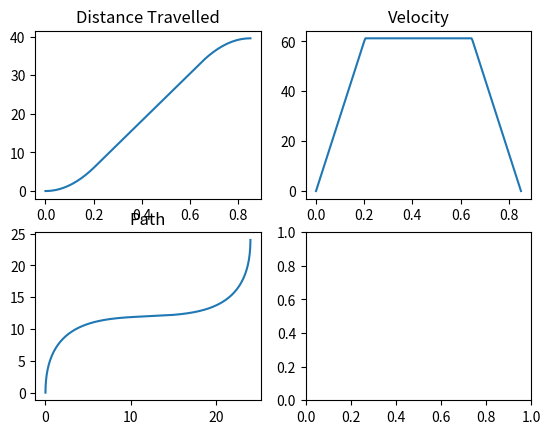

The script that saved this image:
import matplotlib.pyplot as plt
import numpy as np

figure, axis = plt.subplots(2, 2)

def dist_between(x1, y1, x2, y2):
  return np.hypot(x2-x1, y2-y1)

def lerp(start, end, step):
  return start + (end-start) * step

def generate_motion_profile(max_acceleration, max_velocity, distance):
  # Calculate the time it takes to accelerate to max velocity
  acceleration_dt = max_velocity / max_acceleration

  # If we can't accelerate to max velocity in the given distance, we'll accelerate as much as possible
  halfway_distance = distance / 2
  acceleration_distance = 0.5 * max_acceleration * acceleration_dt ** 2

  if (acceleration_distance > halfway_distance):
    acceleration_dt = np.sqrt(halfway_distance / (0.5 * max_acceleration))

  acceleration_distance = 0.5 * max_acceleration * acceleration_dt ** 2

  # recalculate max velocity based on the time we have to accelerate and decelerate
  max_velocity = max_acceleration * acceleration_dt

  # we decelerate at the same rate as we accelerate
  deceleration_dt = acceleration_dt

  # calculate the time that we're at max velocity
  cruise_distance = distance - 2 * acceleration_distance
  cruise_dt = cruise_distance / max_velocity
  deceleration_time = acceleration_dt + cruise_dt

  # check if we're still in the motion profile
  entire_dt = acceleration_dt + cruise_dt + deceleration_dt

  t = np.linspace(0, entire_dt, 200)

  dist_arr = []
  vel_arr = []

  for elapsed_time in t:
    # Distance Calculations
    if (elapsed_time > entire_dt):
      dist_arr.append( distance )

    # if we're accelerating
    elif (elapsed_time < acceleration_dt):
      # use the kinematic equation for acceleration
      dist_arr.append( 0.5 * max_acceleration * elapsed_time ** 2 )

    # if we're cruising
    elif (elapsed_time < deceleration_time):
      acceleration_distance = 0.5 * max_acceleration * acceleration_dt ** 2
      cruise_current_dt = elapsed_time - acceleration_dt

      # use the kinematic equation for constant velocity
      dist_arr.append( acceleration_distance + max_velocity * cruise_current_dt )

    # if we're decelerating
    else:
      acceleration_distance = 0.5 * max_acceleration * acceleration_dt ** 2
      cruise_distance = max_velocity * cruise_dt

      # use the kinematic equations to calculate the instantaneous desired position
      dist_arr.append( acceleration_distance + cruise_distance + max_velocity * (elapsed_time - deceleration_time) - 0.5 * max_acceleration * (elapsed_time - deceleration_time) ** 2)
    
    # Velocity Calculations
    if elapsed_time < acceleration_dt:
      vel_arr.append(lerp(0, max_velocity, elapsed_time/acceleration_dt))
    elif elapsed_time > acceleration_dt and elapsed_time < acceleration_dt + cruise_dt:
      vel_arr.append(max_velocity)
    else:
      vel_arr.append(lerp(max_velocity, 0, (elapsed_time-(acceleration_dt + cruise_dt))/acceleration_dt))
  
  return [t, dist_arr, vel_arr]

curr = [0, 0, np.radians(90)]
target = [24, 24, np.radians(90)]

dist = np.hypot(target[0]-curr[0], target[1]-curr[1]) * 2

curr_tangent = (np.cos(curr[2]) * dist, np.sin(curr[2]) * dist)
target_tangent = (np.cos(target[2]) * dist, np.sin(target[2]) * dist)

t = np.linspace(0, 1, 200)

h1 = lambda t: 2*t**3 - 3*t**2 + 1
h2 = lambda t: -2*t**3 + 3*t**2
h3 = lambda t: t**3 - 2*t**2 + t
h4 = lambda t: t**3 - t**2

x_val = h1(t) * curr[0] + h2(t) * target[0] + h3(t) * curr_tangent[0] + h4(t) * target_tangent[0]
y_val = h1(t) * curr[1] + h2(t) * target[1] + h3(t) * curr_tangent[1] + h4(t) * target_tangent[1]

curr_pos = [curr[0], curr[1]]

total_dist = 0 
for i, val in enumerate(x_val):
    total_dist += dist_between(curr_pos[0], curr_pos[1], val, y_val[i])
    curr_pos = [val, y_val[i]]

DESIRED_VOLTAGE = 120
MAX_VOLTAGE = 127
WHEEL_DIAMETER = 2.75
RPM = 450

max_acceleration = 300 # arbitrary constant
max_velocity = (DESIRED_VOLTAGE/MAX_VOLTAGE) * np.pi * WHEEL_DIAMETER * (RPM / 60.0)

print(max_velocity, max_acceleration)

result = generate_motion_profile(max_acceleration, max_velocity, total_dist)

axis[0][1].plot(result[0], result[2])
axis[0][1].set_title("Velocity")

axis[0][0].plot(result[0], result[1])
axis[0][0].set_title("Distance Travelled")

axis[1][0].plot(x_val, y_val)
axis[1][0].set_title("Path")

plt.show()
